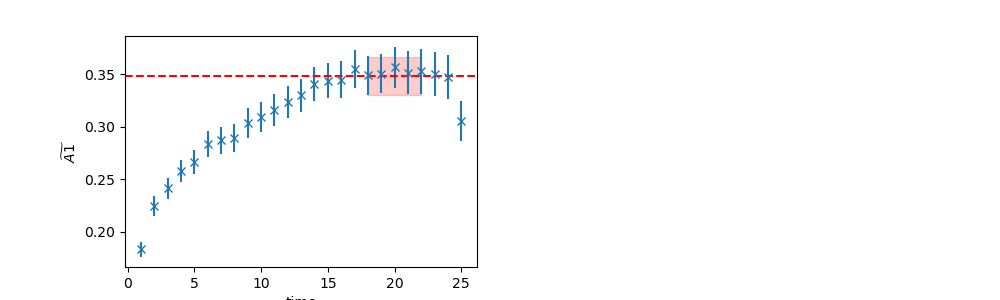

Data behind this chart, as committed beside it:
	EffectiveMass	Error	RegUp	RegLow
0	0.3481	0.0183	23	18
